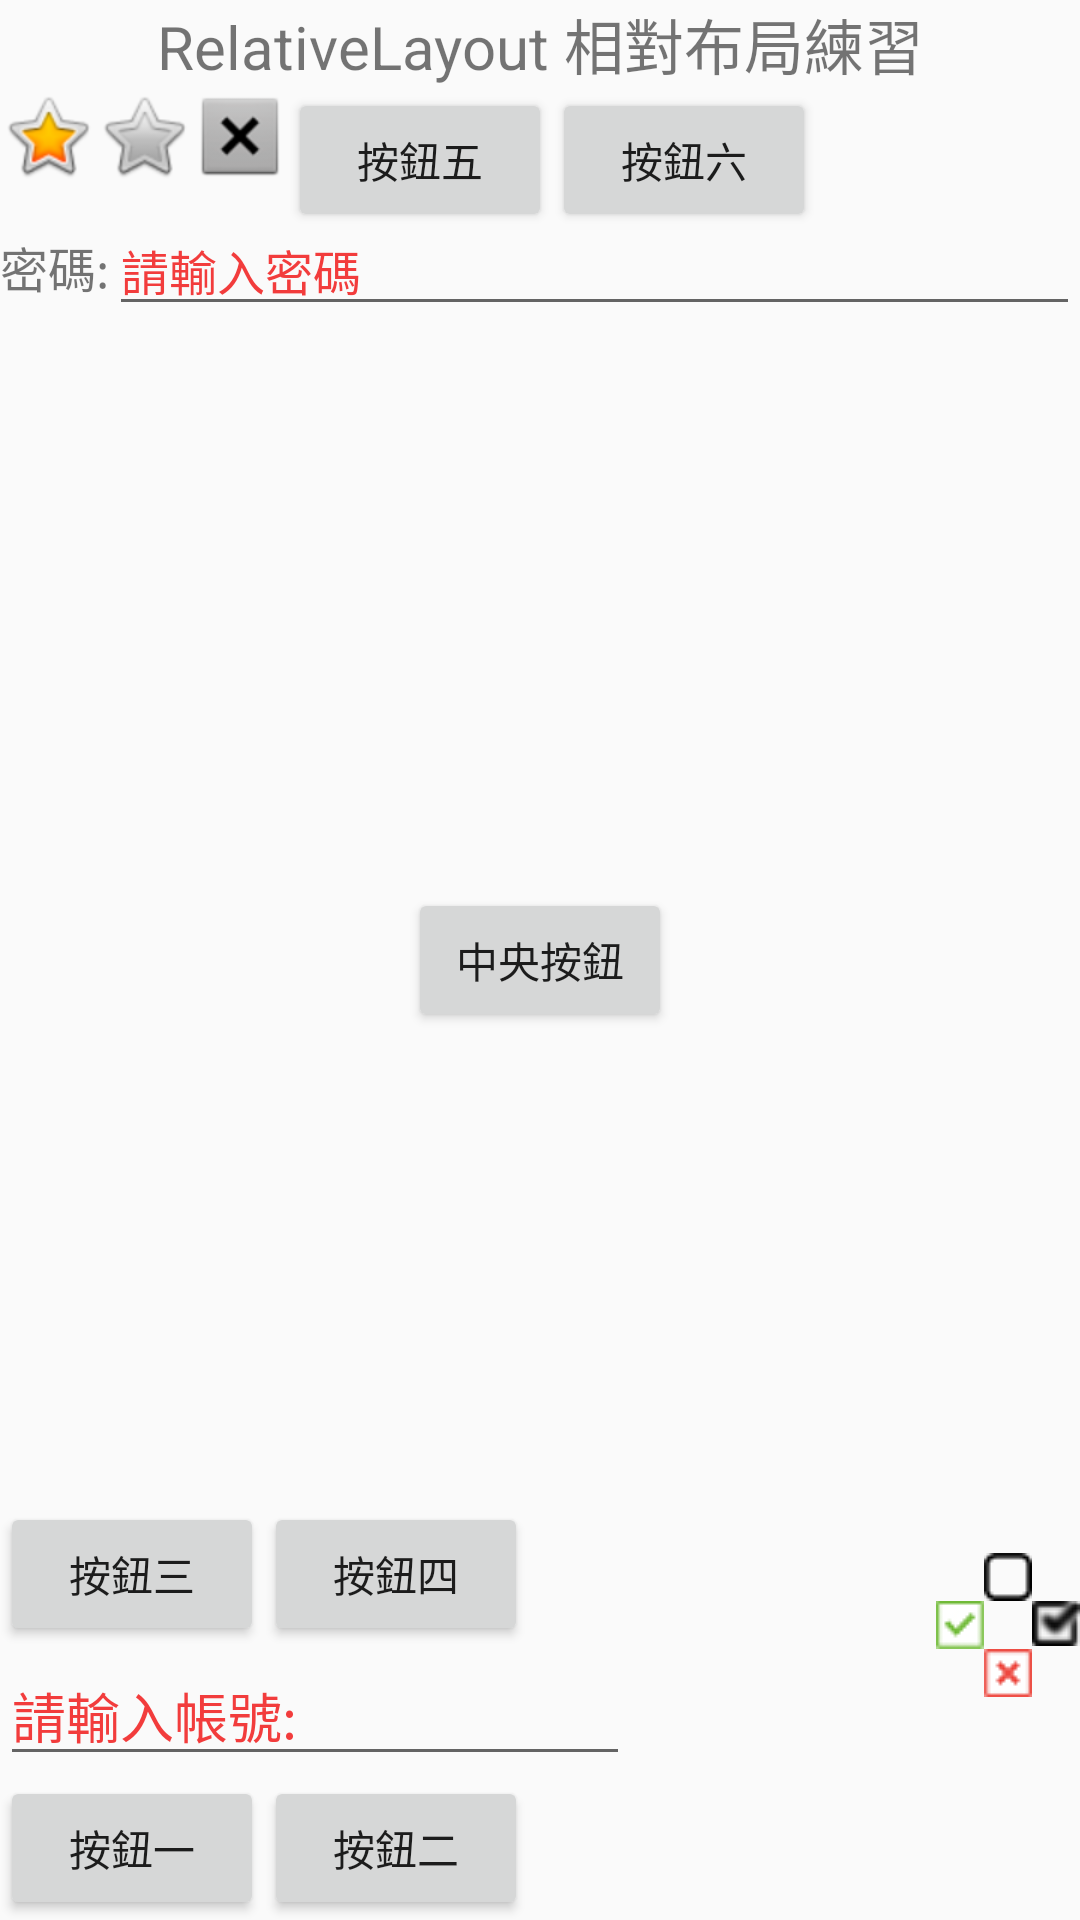

Reconstruct the res/layout file that produces this screen, plus the resources it refers to.
<!-- AndroidManifest.xml: application theme Theme.Application1 -->
<!-- res/layout/activity_realativelayout.xml -->
<?xml version="1.0" encoding="utf-8"?>
<RelativeLayout xmlns:android="http://schemas.android.com/apk/res/android"
    android:layout_width="match_parent"
    android:layout_height="match_parent">

    <Button
        android:layout_width="wrap_content"
        android:layout_height="wrap_content"
        android:id="@+id/button_01"
        android:text="按鈕一"
        android:layout_alignParentBottom="true"
        android:layout_alignParentLeft="true"
        />

    <TextView
        android:layout_width="match_parent"
        android:layout_height="wrap_content"
        android:id="@+id/textview_relative"
        android:text="RelativeLayout 相對布局練習"
        android:gravity="center_horizontal"
        android:textSize="20sp"
        />

    <EditText
        android:layout_width="wrap_content"
        android:layout_height="wrap_content"
        android:id="@+id/edittext_id"
        android:hint="請輸入帳號:"
        android:text=""
        android:ems="10"
        android:inputType="text"
        android:textColorHint="#F23C3C"
        android:layout_alignParentLeft="true"
        android:layout_above="@+id/button_01"
        />

    <LinearLayout
        android:layout_width="wrap_content"
        android:layout_height="wrap_content"
        android:orientation="horizontal"
        android:id="@+id/linearlayout_01"
        android:layout_alignParentLeft="true"
        android:layout_below="@+id/textview_relative"
        >
    <ImageView
        android:layout_width="wrap_content"
        android:layout_height="wrap_content"
        android:id="@+id/image_star_01"
        android:src="@android:drawable/btn_star_big_on"
        />
    <ImageView
        android:layout_width="wrap_content"
        android:layout_height="wrap_content"
        android:id="@+id/image_star_02"
        android:src="@android:drawable/btn_star_big_off"
        />
    <ImageView
        android:layout_width="wrap_content"
        android:layout_height="wrap_content"
        android:id="@+id/image_star_03"
        android:src="@android:drawable/btn_dialog"
        />
    </LinearLayout>

    <ImageView
        android:layout_width="wrap_content"
        android:layout_height="wrap_content"
        android:id="@+id/image_check_01"
        android:src="@drawable/check01_transparent_16"
        android:layout_above="@id/edittext_id"
        android:layout_alignParentRight="true"
        />

    <ImageView
        android:layout_width="wrap_content"
        android:layout_height="wrap_content"
        android:id="@+id/image_uncheck_01"
        android:src="@drawable/uncheck01_transparent_16"
        android:layout_above="@id/image_check_01"
        android:layout_toLeftOf="@id/image_check_01"
        />

    <ImageView
        android:layout_width="wrap_content"
        android:layout_height="wrap_content"
        android:id="@+id/image_check_02"
        android:src="@drawable/check02_16"
        android:layout_below="@id/image_uncheck_01"
        android:layout_toLeftOf="@id/image_uncheck_01"
        />

    <ImageView
        android:layout_width="wrap_content"
        android:layout_height="wrap_content"
        android:id="@+id/image_uncheck_02"
        android:src="@drawable/uncheck02_16"
        android:layout_below="@id/image_check_02"
        android:layout_toRightOf="@id/image_check_02"
    />

    <Button
        android:layout_width="wrap_content"
        android:layout_height="wrap_content"
        android:id="@+id/button_02"
        android:text="按鈕二"
        android:layout_below="@id/edittext_id"
        android:layout_toRightOf="@id/button_01"
        />

    <Button
        android:layout_width="wrap_content"
        android:layout_height="wrap_content"
        android:id="@+id/button_03"
        android:text="按鈕三"
        android:layout_above="@id/edittext_id"
        android:layout_alignRight="@id/button_01"
        />

    <Button
        android:layout_width="wrap_content"
        android:layout_height="wrap_content"
        android:id="@+id/button_04"
        android:text="按鈕四"
        android:layout_above="@id/edittext_id"
        android:layout_alignLeft="@id/button_02"
        />

    <Button
        android:layout_width="wrap_content"
        android:layout_height="wrap_content"
        android:id="@+id/button_05"
        android:text="按鈕五"
        android:layout_alignTop="@id/linearlayout_01"
        android:layout_toRightOf="@id/linearlayout_01"
        />

    <Button
        android:id="@+id/button_06"
        android:layout_width="wrap_content"
        android:layout_height="wrap_content"
        android:layout_alignTop="@+id/button_05"
        android:layout_toEndOf="@+id/button_05"
        android:layout_toRightOf="@id/button_05"
        android:text="按鈕六" />

    <Button
        android:layout_width="wrap_content"
        android:layout_height="wrap_content"
        android:id="@+id/button_center"
        android:text="中央按鈕"
        android:layout_centerHorizontal="true"
        android:layout_centerVertical="true"
        />

    <TextView
        android:layout_width="wrap_content"
        android:layout_height="wrap_content"
        android:id="@+id/textview_password"
        android:text="密碼:"
        android:textSize="16sp"
        android:layout_below="@id/button_05"
        android:layout_alignParentLeft="true"
        />

    <EditText
        android:layout_width="match_parent"
        android:layout_height="wrap_content"
        android:id="@+id/edittext_password"
        android:text=""
        android:hint="請輸入密碼"
        android:textColorHint="#F23C3C"
        android:textSize="16sp"
        android:layout_toRightOf="@id/textview_password"
        android:layout_alignBaseline="@id/textview_password"

        />


</RelativeLayout>
<!-- resources referenced by this layout -->
<resources>
  <!-- drawable check01_transparent_16: png bitmap (drawable, 502 bytes) -->
  <!-- drawable check02_16: png bitmap (drawable, 550 bytes) -->
  <!-- drawable uncheck01_transparent_16: png bitmap (drawable, 279 bytes) -->
  <!-- drawable uncheck02_16: png bitmap (drawable, 510 bytes) -->
  <style name="Theme.Application1" parent="Base.Theme.Application1" />
  <style name="Base.Theme.Application1" parent="Theme.AppCompat.DayNight.NoActionBar">
          
          
      </style>
</resources>
